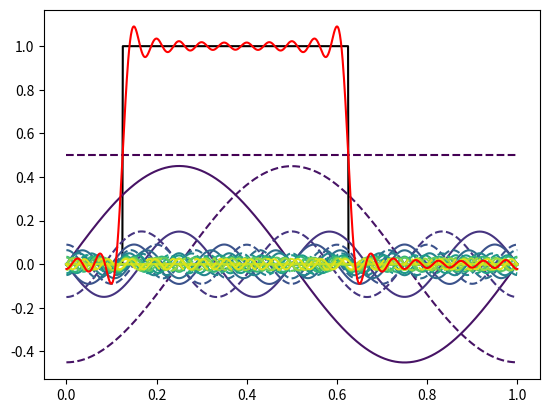

Generate this figure with matplotlib: (Note: this script raises an exception after producing the figure.)
import numpy as np
import matplotlib.pyplot as plt

# create a square pulse from t=0.125 to t=0.625
ts = np.linspace(0, 1, 1000)
dt = ts[1] - ts[0]
ys = np.zeros_like(ts)
start = 0.125
ys[np.logical_and(ts > start, ts < start + 0.5)] = 1

plt.close('all')
fig, ax = plt.subplots()
ax.plot(ts, ys, 'k')

#we will represent our signal y(t) with a Fourier series
# y(t) = sum_k A_k sin(2*pi*k*t) + B_k cos(2*pi*k*t)

#to calculate the individual A_k and B_k, we simply have to integrate
#the signal with the the appropriate sine or cosine term
def Ak(ts, ys, k):
    sint = np.sin(2*np.pi*k*ts)
    # we multiply by 2 because sin(...)^2 averaged over a period is 1/2
    return 2*np.sum(ys*sint)*dt

def Bk(ts, ys, k):
    if abs(k) > 0:
        cost = np.cos(2*np.pi*k*ts)
        return 2*np.sum(ys*cost)*dt
    else:
        #if k==0 (cos(...) == 1) the factor 2 is not needed
        return np.sum(ys)*dt

#calculate the first K fourier coefficients A and B
K = 20
As = [Ak(ts, ys, k) for k in range(K)]
Bs = [Bk(ts, ys, k) for k in range(K)]

#total will be the total sum of the Fourier series
total = 0

#prepare a colormap for plotting
cmap = plt.get_cmap('viridis')
norm = plt.Normalize(vmin=0, vmax=K)

#iterate over all coefficients and frequencies
for k, (A, B) in enumerate(zip(As, Bs)):
    sint = A*np.sin(2*np.pi*k*ts)
    cost = B*np.cos(2*np.pi*k*ts)
    
    # plot the oscillating terms with the color given
    # by the frequency
    ax.plot(ts, sint, color=cmap(norm(k)))
    ax.plot(ts, cost, '--', color=cmap(norm(k)))
    
    total += sint + cost

ax.plot(ts, total, '-', color='r')
fig.savefig('../fourier_series_square_pulse.pdf')

#finally, plot the Fouerier spectrum itself. Try changing the phase of the
#signal by changing the start variable on line 7. Individual As and Bs will
#change, but the modulus of the complex number |A + iB| stays the same.
fig_spec, ax_spec = plt.subplots()
ax_spec.plot(range(K), As, '-o', label='sine terms, $A$')
ax_spec.plot(range(K), Bs, '-o', label='cosine terms, $B$')
ax_spec.plot(range(K), np.abs(As + 1j*np.array(Bs)), '-s', label='$|A + iB|$')
ax_spec.legend(loc='best')
plt.show()